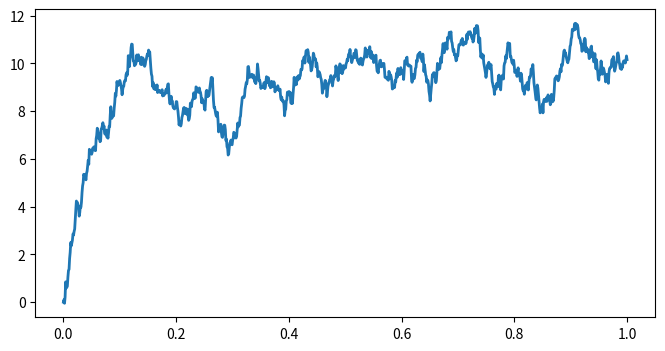
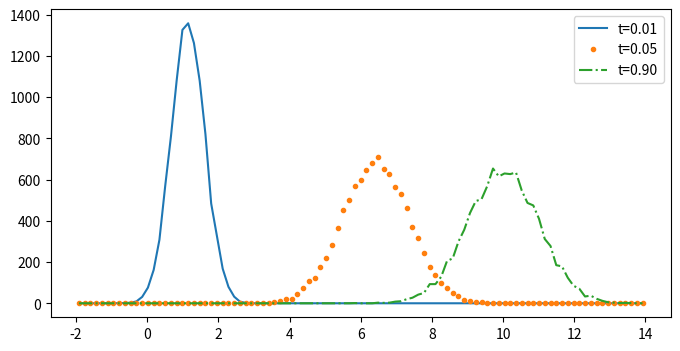

These figures' Python source, in order:
import numpy as np
import matplotlib.pyplot as plt


sigma = 1.  # Standard deviation.
mu = 10.  # Mean.
tau = .05  # Time constant.

dt = .001  # Time step.
T = 1.  # Total time.
n = int(T / dt)  # Number of time steps.
t = np.linspace(0., T, n)  # Vector of times.

sigma_bis = sigma * np.sqrt(2. / tau)
sqrtdt = np.sqrt(dt)

x = np.zeros(n)

for i in range(n - 1):
    x[i + 1] = x[i] + dt * (-(x[i] - mu) / tau) + \
        sigma_bis * sqrtdt * np.random.randn()

fig, ax = plt.subplots(1, 1, figsize=(8, 4))
ax.plot(t, x, lw=2)

ntrials = 10000
X = np.zeros(ntrials)
# We create bins for the histograms.
bins = np.linspace(-2., 14., 100)
fig, ax = plt.subplots(1, 1, figsize=(8, 4))
for i in range(n):
    # We update the process independently for
    # all trials
    X += dt * (-(X - mu) / tau) + \
        sigma_bis * sqrtdt * np.random.randn(ntrials)
    # We display the histogram for a few points in
    # time
    if i in (5, 50, 900):
        hist, _ = np.histogram(X, bins=bins)
        ax.plot((bins[1:] + bins[:-1]) / 2, hist,
                {5: '-', 50: '.', 900: '-.', }[i],
                label=f"t={i * dt:.2f}")
    ax.legend()
